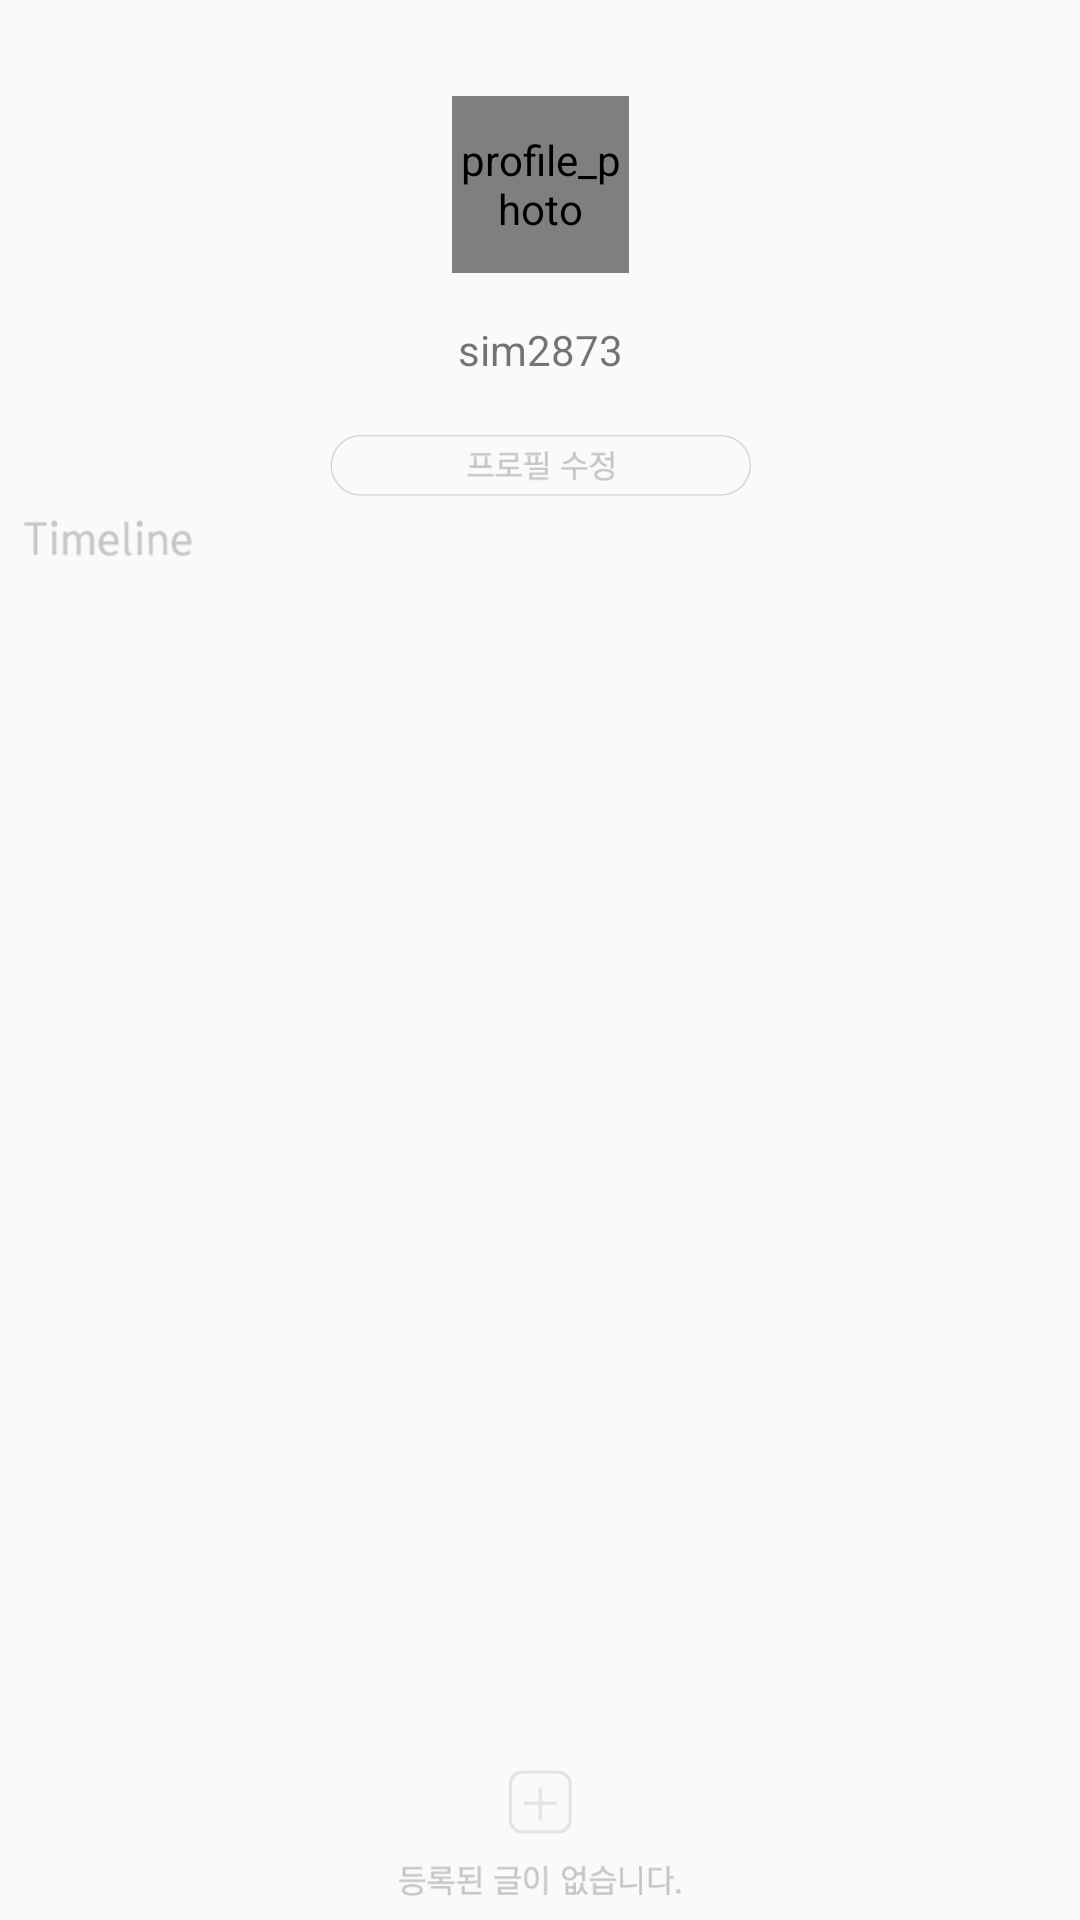

Here is an Android app screen rendered from its layout file. Give the layout XML and the strings, colors and styles it references.
<!-- AndroidManifest.xml: application theme Theme.AppCompat.Light -->
<!-- res/layout/fragment_mypage.xml -->
<?xml version="1.0" encoding="utf-8"?>
<android.support.constraint.ConstraintLayout xmlns:android="http://schemas.android.com/apk/res/android"
    xmlns:app="http://schemas.android.com/apk/res-auto"
    xmlns:tools="http://schemas.android.com/tools"
    android:layout_width="match_parent"
    android:layout_height="match_parent">


    <com.android.volley.toolbox.NetworkImageView
        android:id="@+id/user_profile"
        android:layout_width="59dp"
        android:layout_height="59dp"
        android:layout_gravity="center_horizontal"
        android:layout_marginEnd="8dp"
        android:layout_marginStart="8dp"
        android:layout_marginTop="32dp"
        android:contentDescription="@string/profile_photo"
        android:scaleType="fitCenter"
        app:layout_constraintEnd_toEndOf="parent"
        app:layout_constraintStart_toStartOf="parent"
        app:layout_constraintTop_toTopOf="parent"
        app:srcCompat="@drawable/my_page_disabled" />

    <TextView
        android:id="@+id/textView"
        android:layout_width="59dp"
        android:layout_height="22dp"
        android:layout_gravity="center_horizontal"
        android:layout_marginEnd="8dp"
        android:layout_marginStart="8dp"
        android:layout_marginTop="16dp"
        android:contentDescription="@string/profile_name"
        android:gravity="center_horizontal"
        android:text="@string/profile_example"
        app:layout_constraintEnd_toEndOf="parent"
        app:layout_constraintStart_toStartOf="parent"
        app:layout_constraintTop_toBottomOf="@+id/user_profile"
        tools:ignore="InefficientWeight,NestedWeights" />

    <ImageView
        android:id="@+id/imageView4"
        android:layout_width="149dp"
        android:layout_height="20.33dp"
        android:layout_gravity="center_horizontal"
        android:layout_marginEnd="8dp"
        android:layout_marginStart="8dp"
        android:layout_marginTop="16dp"
        android:contentDescription="@string/profile_edit"
        android:scaleType="fitCenter"
        app:layout_constraintEnd_toEndOf="parent"
        app:layout_constraintStart_toStartOf="parent"
        app:layout_constraintTop_toBottomOf="@+id/textView"
        app:srcCompat="@drawable/profile_edit" />


    <ImageView
        android:id="@+id/imageView3"
        android:layout_width="66dp"
        android:layout_height="12dp"
        android:layout_marginLeft="8dp"
        android:layout_marginTop="8dp"
        android:contentDescription="@android:string/ok"
        android:scaleType="fitStart"
        app:layout_constraintStart_toStartOf="parent"
        app:layout_constraintTop_toBottomOf="@+id/imageView4"
        app:srcCompat="@drawable/timeline"
        tools:ignore="RtlHardcoded" />


    <ListView
        android:id="@+id/listview"
        android:layout_width="match_parent"
        android:layout_height="0dp"
        android:layout_marginBottom="8dp"
        android:layout_marginTop="24dp"
        android:layout_weight="6"
        app:layout_constraintBottom_toTopOf="@+id/imageButton11"
        app:layout_constraintEnd_toEndOf="parent"
        app:layout_constraintHorizontal_bias="0.0"
        app:layout_constraintLeft_toLeftOf="parent"
        app:layout_constraintRight_toRightOf="parent"
        app:layout_constraintStart_toStartOf="parent"
        app:layout_constraintTop_toBottomOf="@+id/imageView4"
        tools:ignore="NestedWeights" />

    <ImageButton
        android:id="@+id/imageButton11"
        android:layout_width="104dp"
        android:layout_height="42dp"
        android:layout_gravity="center_horizontal"
        android:layout_marginBottom="8dp"
        android:layout_marginEnd="8dp"
        android:layout_marginStart="8dp"
        android:background="#00000000"
        android:contentDescription="@string/addwriting"
        android:scaleType="fitCenter"
        app:layout_constraintBottom_toBottomOf="parent"
        app:layout_constraintEnd_toEndOf="parent"
        app:layout_constraintStart_toStartOf="parent"
        app:srcCompat="@drawable/no_post" />


    <TextView
        android:id="@+id/textView_main_result"
        android:layout_width="match_parent"
        android:layout_height="0dp" />


</android.support.constraint.ConstraintLayout>
<!-- resources referenced by this layout -->
<resources>
  <!-- drawable my_page_disabled: png bitmap (drawable, 1428 bytes) -->
  <!-- drawable no_post: png bitmap (drawable, 3335 bytes) -->
  <!-- drawable profile_edit: png bitmap (drawable, 2593 bytes) -->
  <!-- drawable timeline: png bitmap (drawable, 1069 bytes) -->
  <string name="addwriting">addwriting</string>
  <string name="profile_edit">profile_edit</string>
  <string name="profile_example">sim2873</string>
  <string name="profile_name">profile_name</string>
  <string name="profile_photo">profile_photo</string>
</resources>
